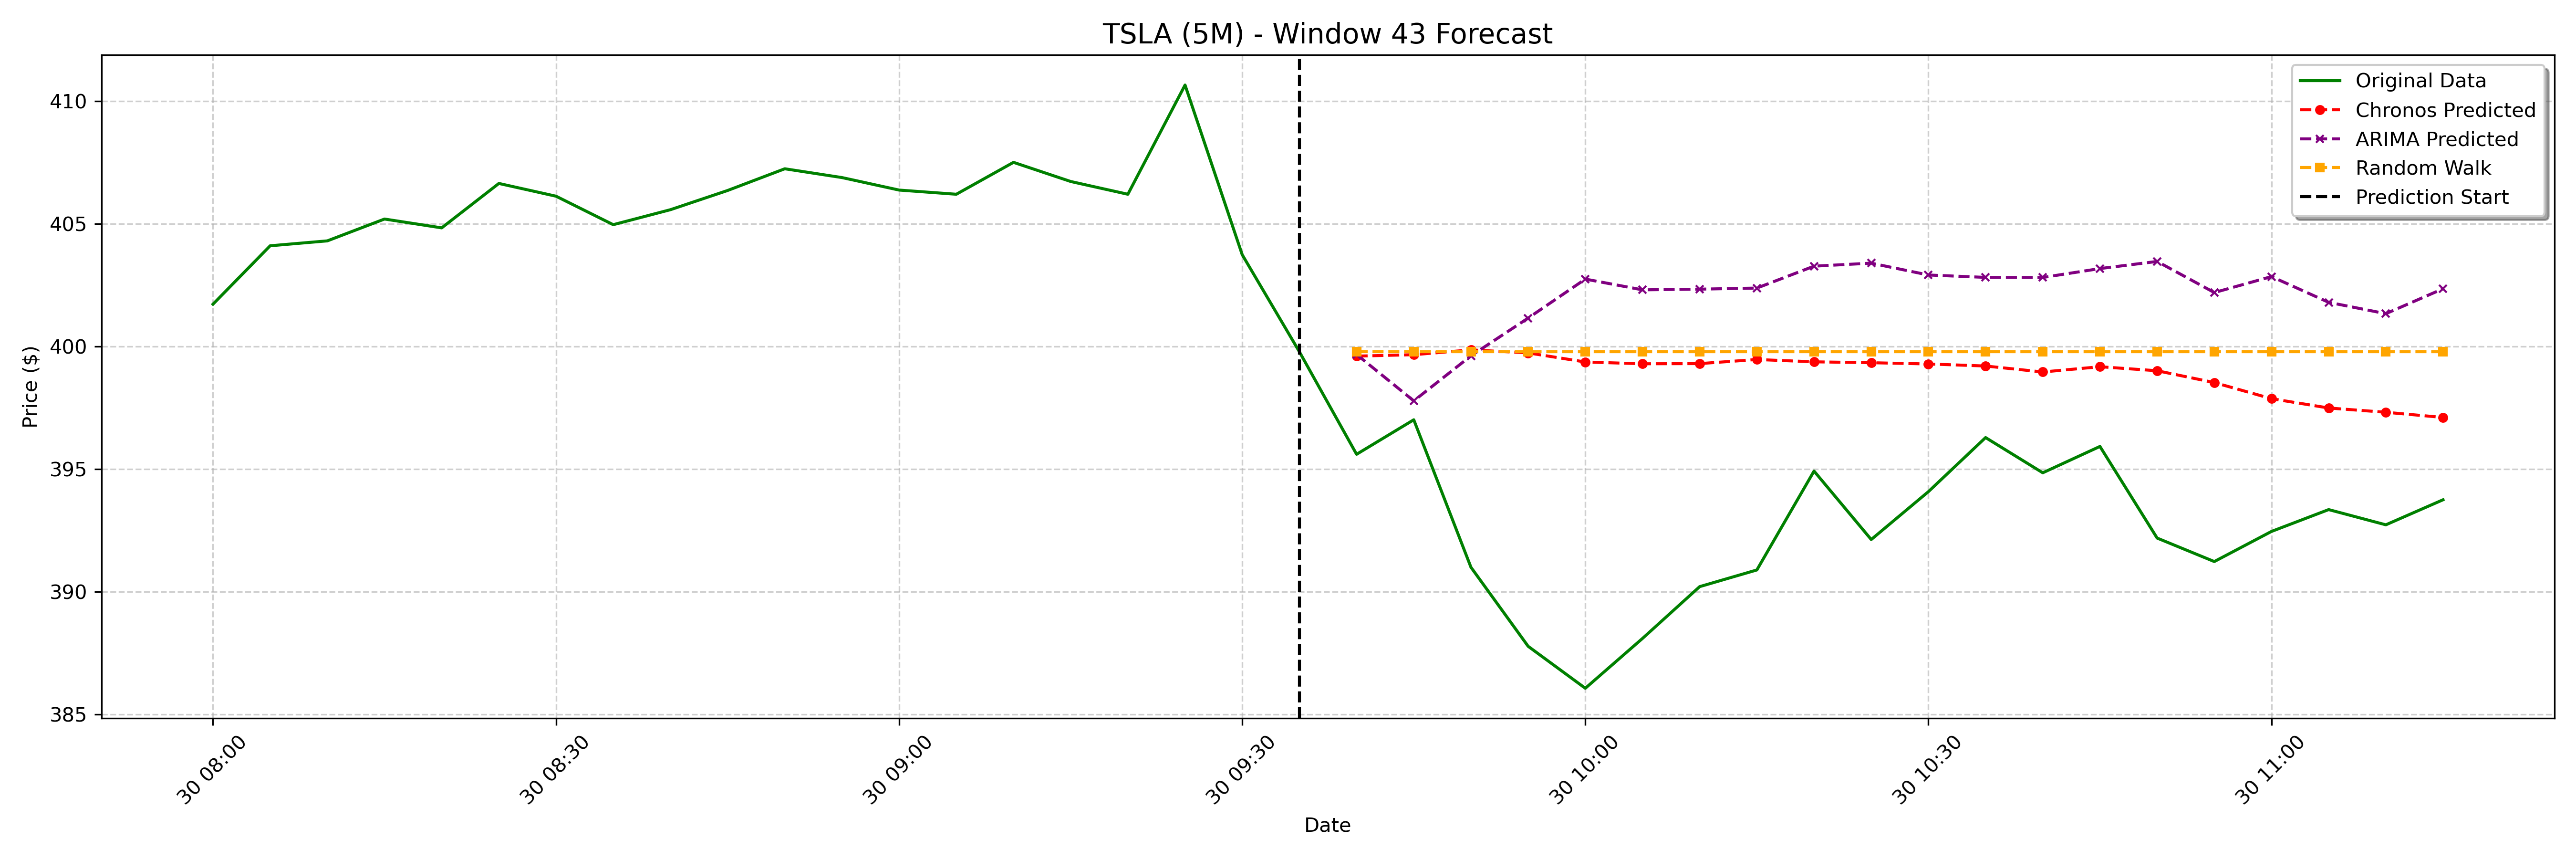

Data behind this chart, as committed beside it:
date, actual, chronos_forecast, arima_forecast, random_walk_forecast
2025-01-30 09:40:00-05:00, 395.6, 399.6, 399.7, 399.8
2025-01-30 09:45:00-05:00, 397, 399.7, 397.8, 399.8
2025-01-30 09:50:00-05:00, 391.0, 399.9, 399.6, 399.8
2025-01-30 09:55:00-05:00, 387.8, 399.7, 401.2, 399.8
2025-01-30 10:00:00-05:00, 386.1, 399.4, 402.7, 399.8
2025-01-30 10:05:00-05:00, 388.1, 399.3, 402.3, 399.8
2025-01-30 10:10:00-05:00, 390.2, 399.3, 402.3, 399.8
2025-01-30 10:15:00-05:00, 390.9, 399.5, 402.4, 399.8
2025-01-30 10:20:00-05:00, 394.9, 399.4, 403.3, 399.8
2025-01-30 10:25:00-05:00, 392.1, 399.3, 403.4, 399.8
2025-01-30 10:30:00-05:00, 394.1, 399.3, 402.9, 399.8
2025-01-30 10:35:00-05:00, 396.3, 399.2, 402.8, 399.8
2025-01-30 10:40:00-05:00, 394.9, 399, 402.8, 399.8
2025-01-30 10:45:00-05:00, 395.9, 399.2, 403.2, 399.8
2025-01-30 10:50:00-05:00, 392.2, 399, 403.5, 399.8
2025-01-30 10:55:00-05:00, 391.2, 398.5, 402.2, 399.8
2025-01-30 11:00:00-05:00, 392.5, 397.9, 402.8, 399.8
2025-01-30 11:05:00-05:00, 393.4, 397.5, 401.8, 399.8
2025-01-30 11:10:00-05:00, 392.7, 397.3, 401.3, 399.8
2025-01-30 11:15:00-05:00, 393.8, 397.1, 402.3, 399.8
